The GitHub repository LukitaFalensiaMarjan/Persentation_Coach contains a labelled image folder "gesture_rf" with 7 categories: gestur aktif, membelakangi, menunduk, pointing at slide, netral, tangan terlipat, tangan tersembunyi. Examples follow, each with its label.

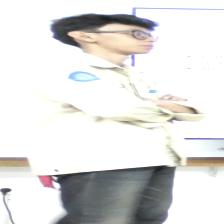
Label: tangan terlipat

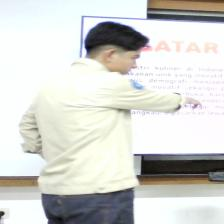
Label: pointing at slide

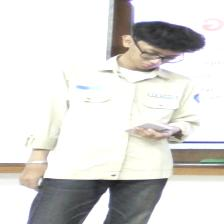
Label: menunduk

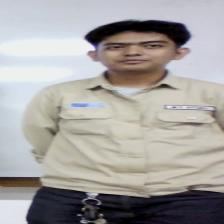
Label: tangan tersembunyi

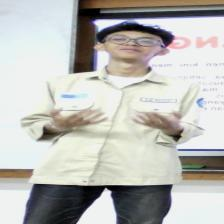
Label: gestur aktif

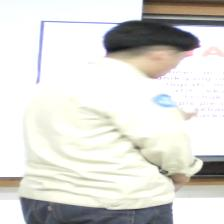
Label: membelakangi
